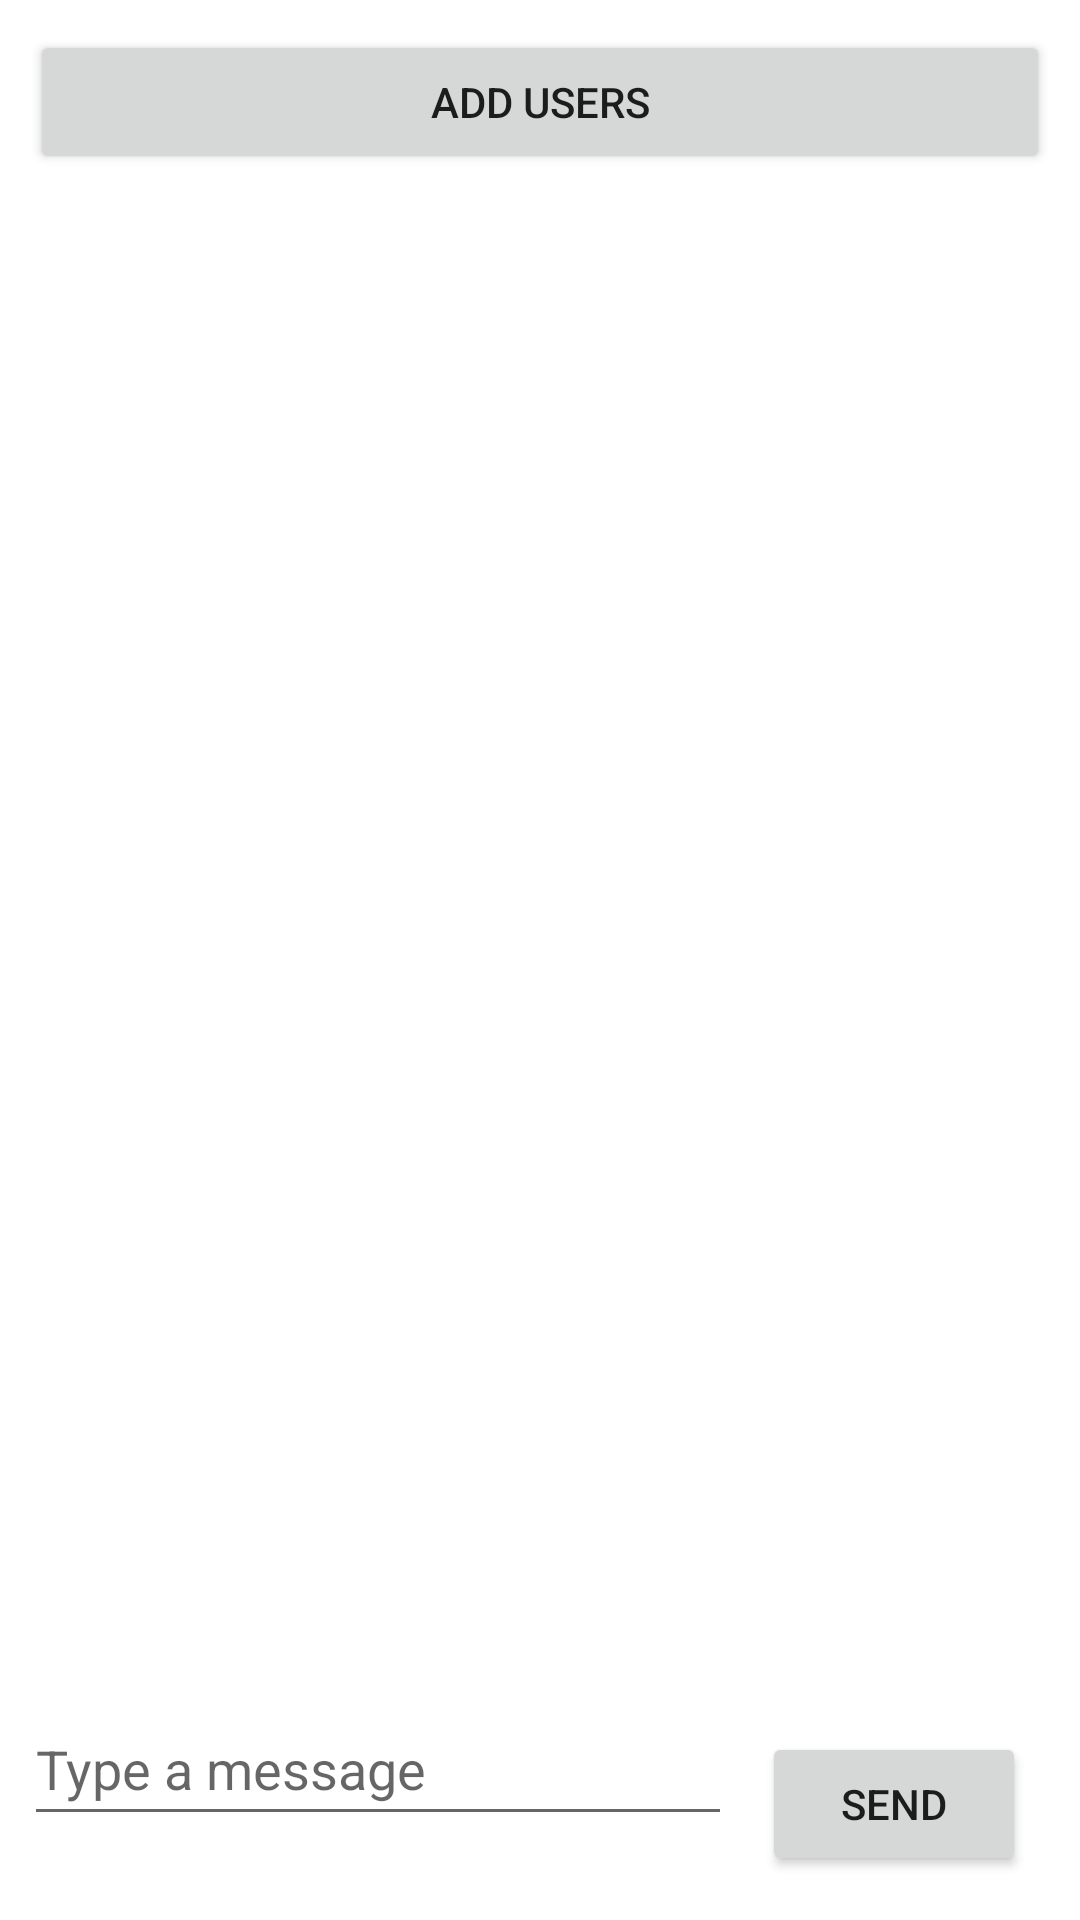

Layout XML and referenced resources for this Android screen:
<!-- AndroidManifest.xml: application theme Theme.NyumbaKumiTool -->
<!-- res/layout/activity_group.xml -->
<?xml version="1.0" encoding="utf-8"?>
<LinearLayout xmlns:android="http://schemas.android.com/apk/res/android"
    android:layout_width="match_parent"
    android:layout_height="match_parent"
    xmlns:app="http://schemas.android.com/apk/res-auto"
    android:orientation="vertical">

    <Button
        android:id="@+id/addUserButton"
        android:layout_width="match_parent"
        android:layout_margin="10dp"
        android:layout_height="wrap_content"
        android:text="@string/add_users"
        android:onClick="onAddUserButtonClick" />

    
    <androidx.recyclerview.widget.RecyclerView
        android:id="@+id/groupMessagesRecyclerView"
        android:layout_width="match_parent"
        android:layout_height="0dp"
        android:layout_weight="1"
        android:padding="8dp"
        android:scrollbars="vertical"/>

    
    <LinearLayout
        android:layout_width="match_parent"
        android:layout_height="wrap_content"
        android:orientation="horizontal"
        android:padding="8dp">

        
        <EditText
            android:id="@+id/messageInputEditText"
            android:layout_width="0dp"
            android:layout_height="wrap_content"
            android:layout_weight="1"
            android:autofillHints="name"
            android:inputType="textLongMessage"
            android:hint="@string/type_a_message"
            android:maxLines="4"
            android:minHeight="48dp"/>

        
        <Button
            android:id="@+id/sendButton"
            android:layout_width="wrap_content"
            android:layout_height="wrap_content"
            android:layout_margin="10dp"
            android:text="@string/send"/>

    </LinearLayout>
</LinearLayout>
<!-- resources referenced by this layout -->
<resources>
  <string name="add_users">Add Users</string>
  <string name="send">Send</string>
  <string name="type_a_message">Type a message</string>
  <style name="Theme.NyumbaKumiTool" parent="Theme.MaterialComponents.DayNight.DarkActionBar">
          
          <item name="colorPrimary">@color/purple_500</item>
          <item name="colorPrimaryVariant">@color/purple_700</item>
          <item name="colorOnPrimary">@color/white</item>
          
          <item name="colorSecondary">@color/teal_200</item>
          <item name="colorSecondaryVariant">@color/teal_700</item>
          <item name="colorOnSecondary">@color/black</item>
          
          <item name="android:statusBarColor">?attr/colorPrimaryVariant</item>
          
      </style>
  <!-- not gathered from this repository: default colours our renderer supplied (Android Studio template values) -->
  <color name="purple_500">#FF6200EE</color>
  <color name="purple_700">#FF3700B3</color>
  <color name="teal_200">#FF03DAC5</color>
  <color name="teal_700">#FF018786</color>
  <color name="black">#FF000000</color>
  <color name="white">#FFFFFFFF</color>
</resources>
